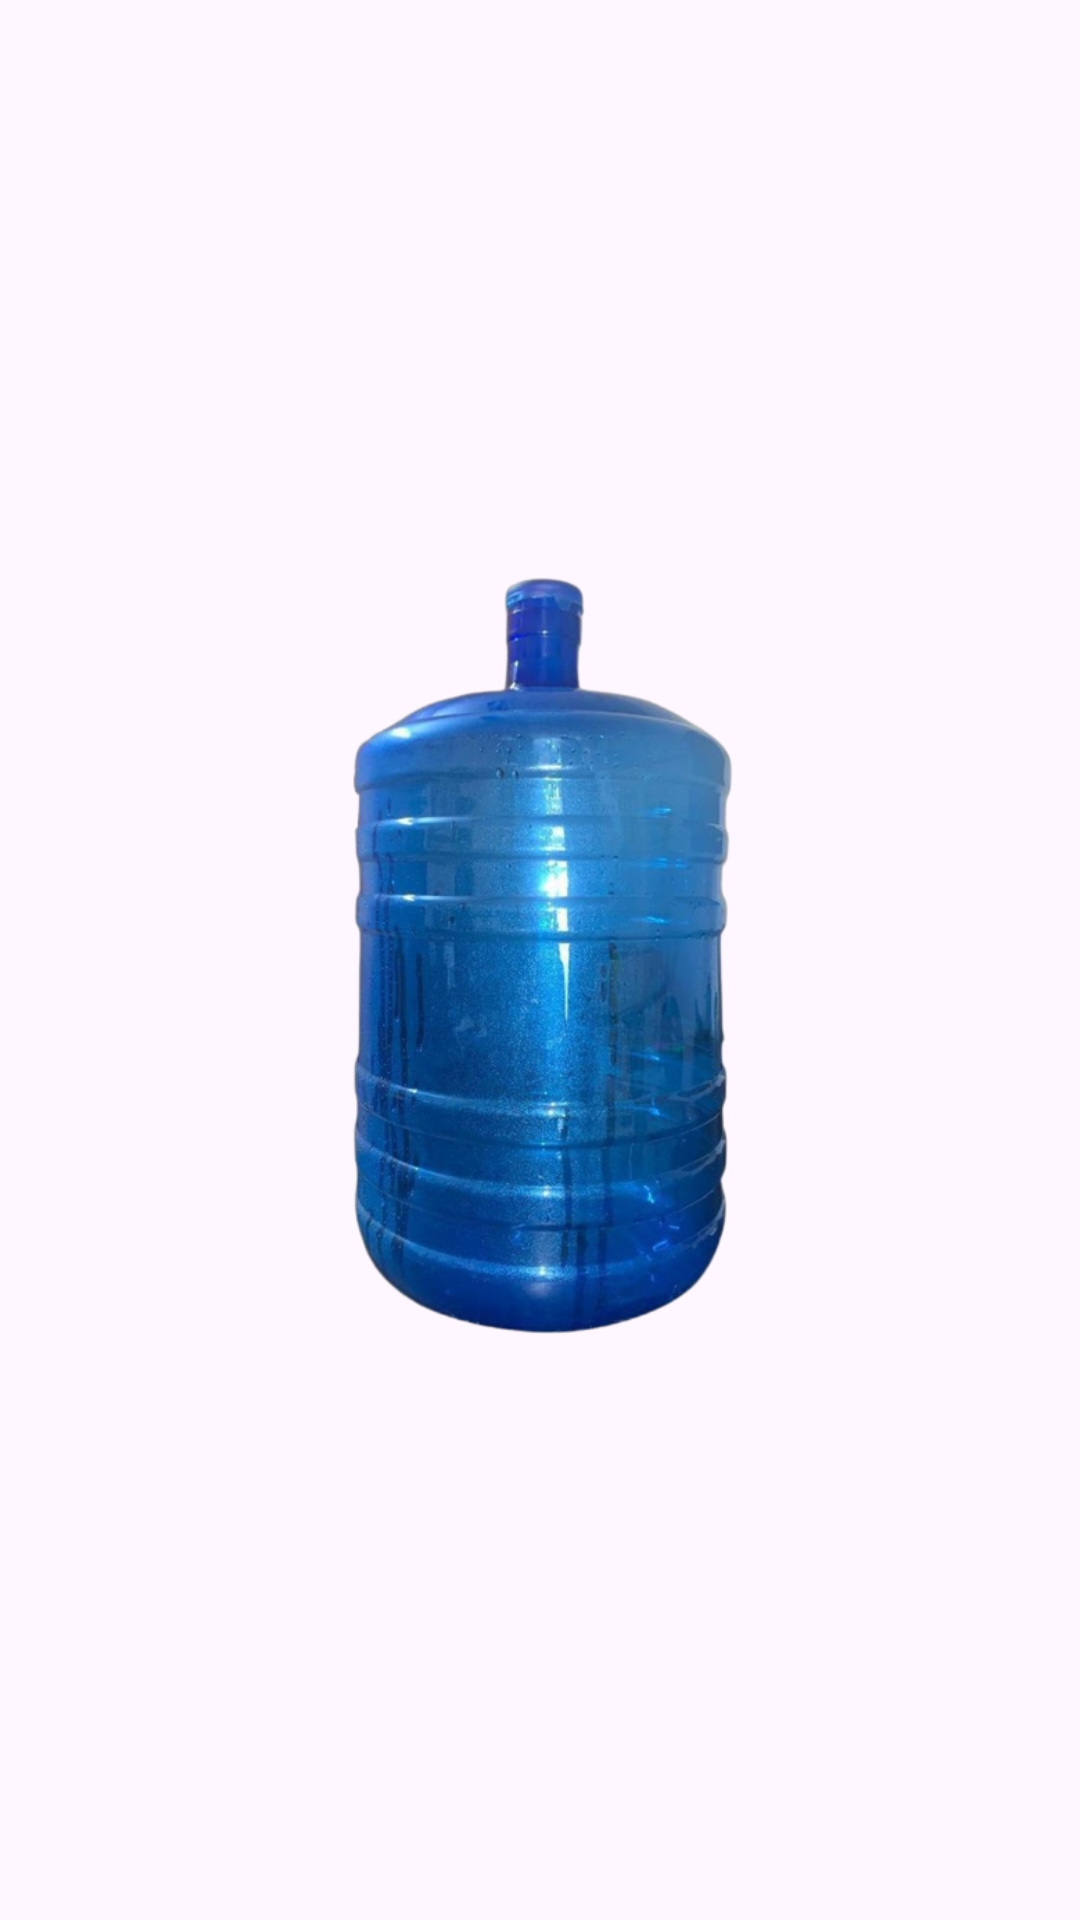

Android layout source for this screen:
<!-- AndroidManifest.xml: application theme Theme.Paani -->
<!-- res/layout/activity_splash.xml -->
<?xml version="1.0" encoding="utf-8"?>
<androidx.constraintlayout.widget.ConstraintLayout xmlns:android="http://schemas.android.com/apk/res/android"
    xmlns:app="http://schemas.android.com/apk/res-auto"
    xmlns:tools="http://schemas.android.com/tools"
    android:layout_width="match_parent"
    android:layout_height="match_parent"
    tools:context=".Views.Activity.SplashActivity">

    <ImageView
        android:id="@+id/splash_image"
        android:layout_width="200dp"
        android:layout_height="wrap_content"
        app:layout_constraintBottom_toBottomOf="parent"
        app:layout_constraintEnd_toEndOf="parent"
        app:layout_constraintStart_toStartOf="parent"
        app:layout_constraintTop_toTopOf="parent"
        app:srcCompat="@drawable/water_tank" />
</androidx.constraintlayout.widget.ConstraintLayout>
<!-- resources referenced by this layout -->
<resources>
  <!-- drawable water_tank: png bitmap (drawable, 259494 bytes) -->
  <style name="Theme.Paani" parent="Base.Theme.Paani" />
  <style name="Base.Theme.Paani" parent="Theme.Material3.Light.NoActionBar">
          
           <item name="colorPrimary">@color/blue</item>
          <item name="android:statusBarColor">@color/darkwhite</item>
          <item name="android:windowLightStatusBar">true</item>
      </style>
  <color name="blue">#2061A5</color>
  <color name="darkwhite">#F4F6FC</color>
</resources>
